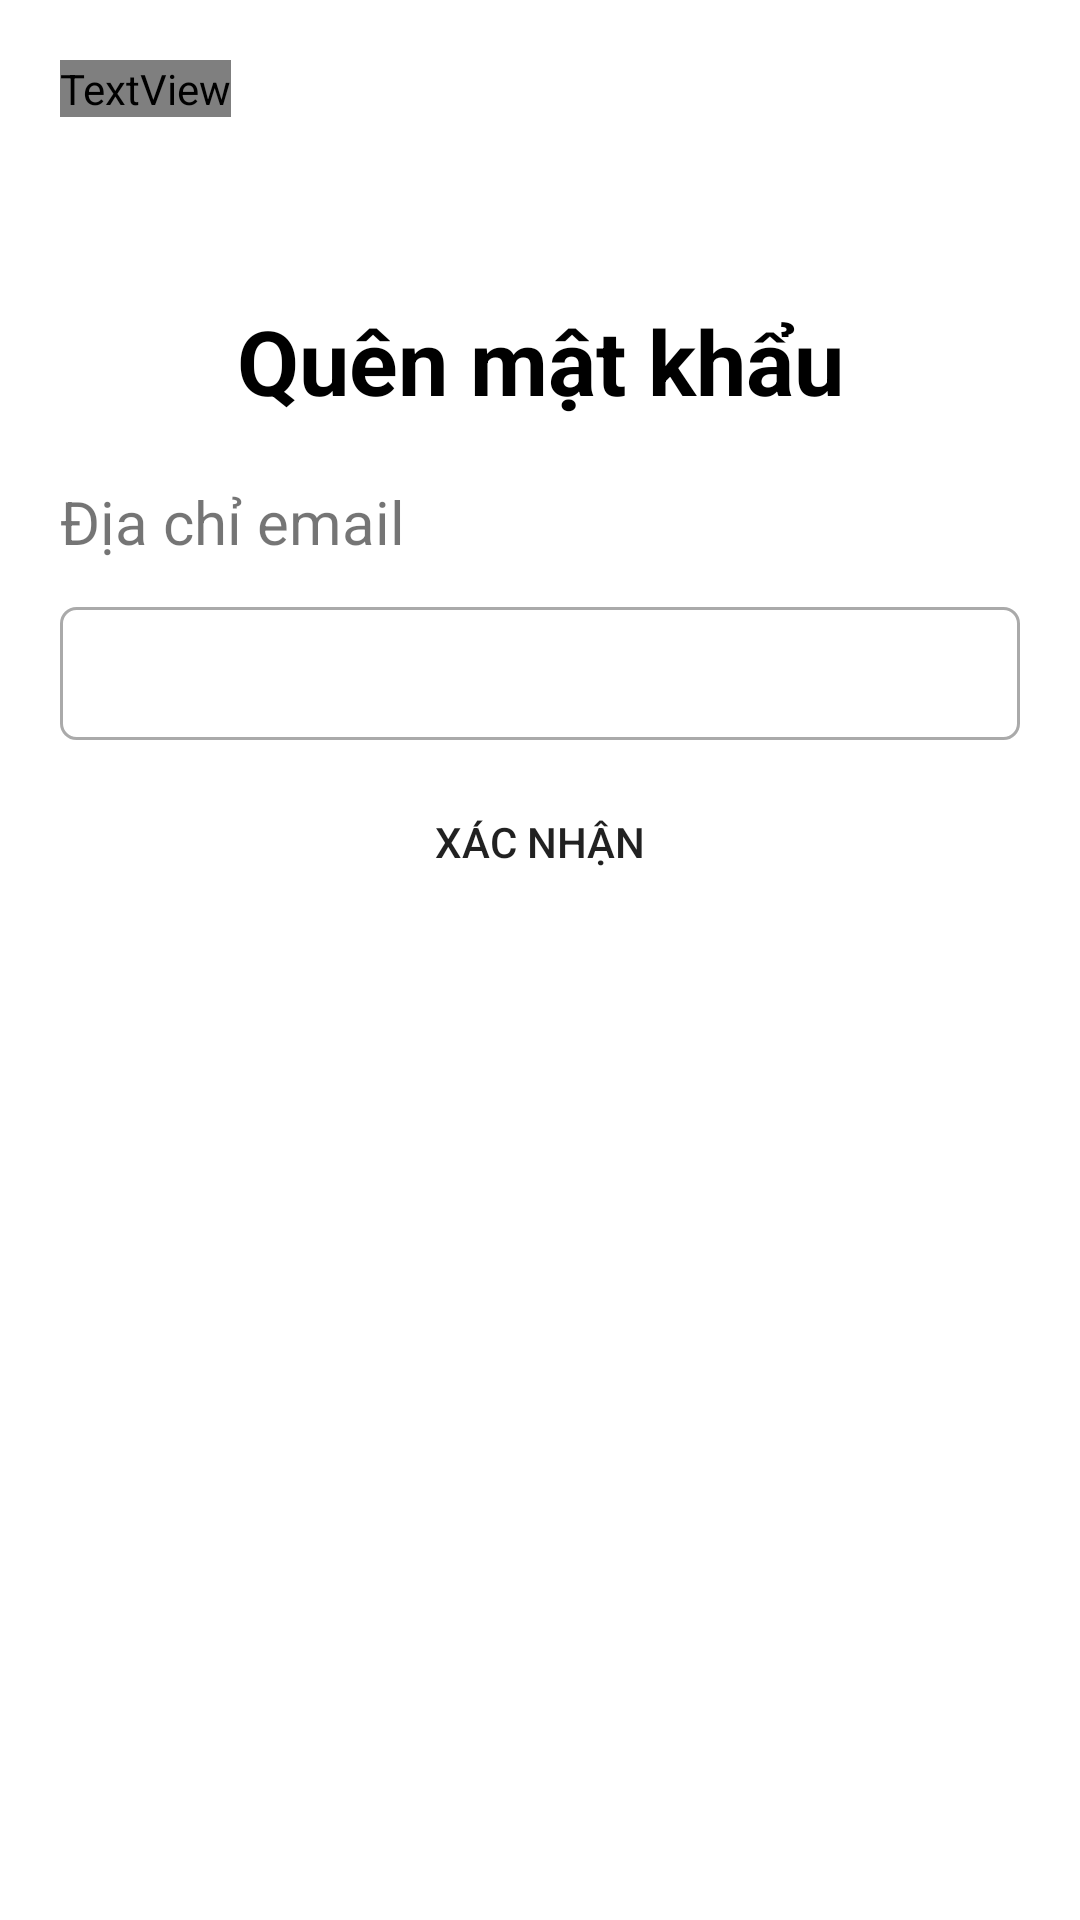

This screen was rendered from an Android layout file. Write that file and the resources it references.
<!-- AndroidManifest.xml: application theme LightTheme -->
<!-- res/layout/activity_forgot_password.xml -->
<?xml version="1.0" encoding="utf-8"?>
<RelativeLayout
    xmlns:android="http://schemas.android.com/apk/res/android"
    xmlns:tools="http://schemas.android.com/tools"
    tools:context=".ForgotPassword"
    android:layout_width="match_parent"
    android:layout_height="match_parent">
    <TextView
        android:id="@+id/btBack"
        android:layout_width="wrap_content"
        android:layout_height="wrap_content"
        android:layout_gravity="center"
        android:fontFamily="@font/material_icons"
        android:text="\ue5cd"
        android:textColor="#FFD95F"
        android:textSize="30sp"
        android:textStyle="bold"
        android:layout_marginTop="20dp"
        android:layout_marginStart="20dp"
        />
    <LinearLayout
        android:layout_width="match_parent"
        android:layout_height="wrap_content"
        android:orientation="vertical"
        tools:ignore="MissingConstraints"
        android:layout_marginHorizontal="20dp"
        android:paddingTop="100dp"
        >
        <TextView
            android:layout_width="match_parent"
            android:layout_height="wrap_content"
            android:text="@string/forgot_password_not_underline"
            android:textSize="30sp"
            android:gravity="center"
            android:layout_marginBottom="20dp"
            android:textStyle="bold"
            android:textColor="@color/black"/>
        <TextView
            android:layout_width="match_parent"
            android:layout_height="wrap_content"
            android:text="@string/email"
            android:labelFor="@+id/edEmail"
            android:layout_marginBottom="5dp"
            tools:ignore="MissingConstraints"
            android:textSize="20sp"/>
        <EditText
            android:layout_width="match_parent"
            android:layout_height="wrap_content"
            android:autofillHints=""
            android:background="@drawable/only_border"
            android:id="@id/edEmail"
            android:inputType="textEmailAddress"
            tools:ignore="LabelFor,MissingConstraints"
            android:textColor="?attr/colorPrimary"
            android:layout_marginVertical="10dp"
            android:padding="10dp"
            />
        <Button
            android:layout_width="match_parent"
            android:layout_height="wrap_content"
            android:text="@string/accept"
            android:background="@drawable/border_background_yellow"
            android:id="@+id/btnAccept"/>
    </LinearLayout>
</RelativeLayout>
<!-- resources referenced by this layout -->
<resources>
  <color name="black">#FF000000</color>
  <!-- drawable border_background_yellow (drawable) -->
  <?xml version="1.0" encoding="utf-8"?>
  <shape xmlns:android="http://schemas.android.com/apk/res/android">
      
      <solid android:color="@color/yellow" />
  
      
      <corners android:radius="1000000dp" />
  
      
      <stroke
          android:width="1dp"
          android:color="#00000000"
          />
      
  </shape>
  <!-- drawable only_border (drawable) -->
  <?xml version="1.0" encoding="utf-8"?>
  <shape xmlns:android="http://schemas.android.com/apk/res/android">
      
      <solid android:color="@android:color/transparent" />
  
      
      <corners android:radius="5dp" />
  
      
      <stroke
          android:width="1sp"
          android:color="@android:color/darker_gray"
          />
      
  </shape>
  <string name="accept">Xác nhận</string>
  <string name="email">Địa chỉ email</string>
  <string name="forgot_password_not_underline">Quên mật khẩu</string>
  <style name="LightTheme" parent="Theme.AppCompat.Light.NoActionBar">
          
          <item name="colorPrimary" type="color">@color/black</item>
          <item name="android:windowBackground" type="color">@color/white</item>
          <item name="backgroundColorYellow" type="color">#FFEB3B</item>
          <item name="backgroundColorGray" type="color">#D9D9D9</item>
      </style>
  <color name="white">#FFFFFFFF</color>
</resources>
